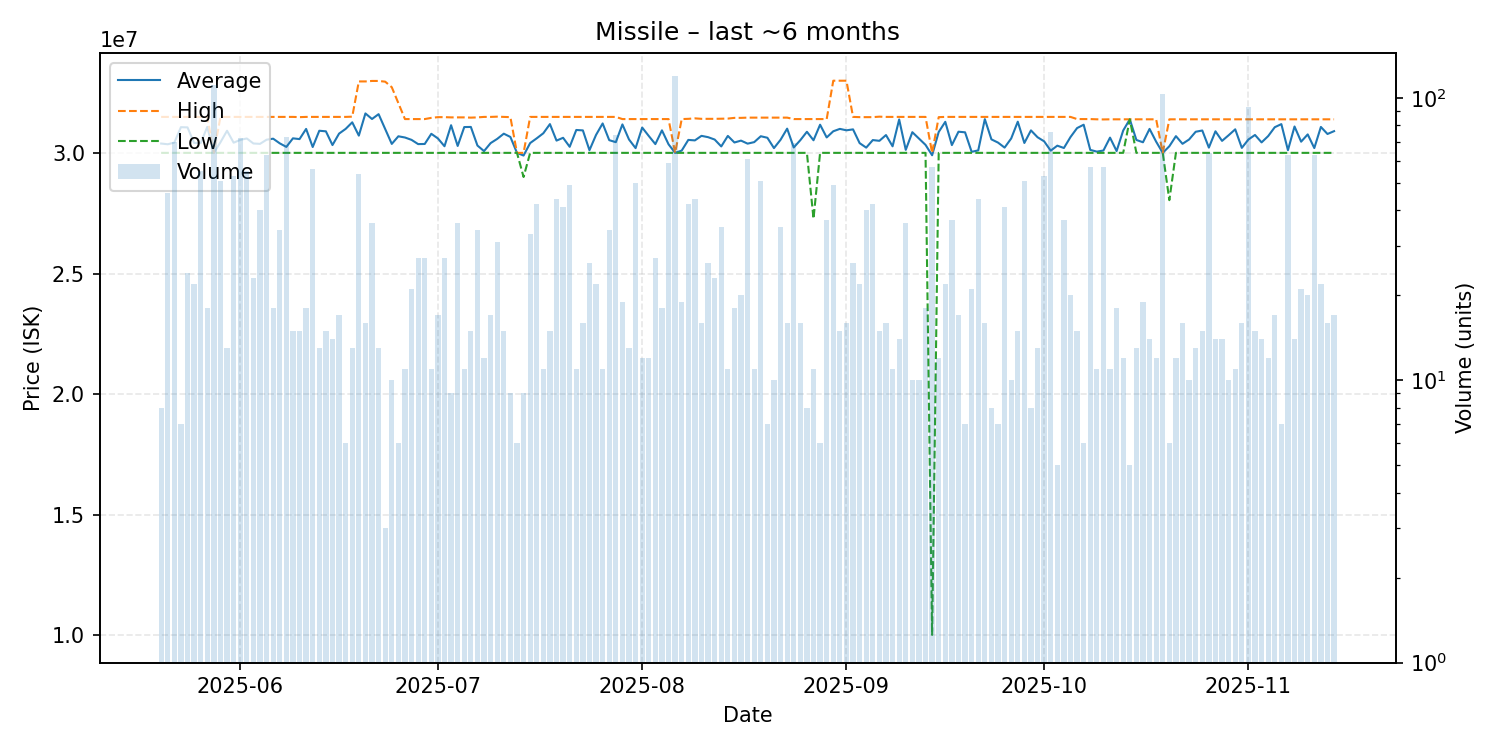

Data behind this chart, as committed beside it:
date, average, highest, lowest, order_count, volume
2025-05-20, 30386250, 31490000, 30000000, 8, 8
2025-05-21, 30356304, 31490000, 30000000, 15, 46
2025-05-22, 30425571, 31490000, 30000000, 22, 70
2025-05-23, 31064286, 31490000, 30000000, 7, 7
2025-05-24, 31055417, 31490000, 30000000, 23, 24
2025-05-25, 30411818, 31490000, 30000000, 22, 22
2025-05-26, 30406182, 31490000, 30000000, 21, 55
2025-05-27, 31076111, 31490000, 30000000, 16, 18
2025-05-28, 30000000, 30000000, 30000000, 36, 111
2025-05-29, 30437843, 31490000, 30000000, 21, 51
2025-05-30, 30916154, 31490000, 30000000, 13, 13
2025-05-31, 30421509, 31490000, 30000000, 28, 53
2025-06-01, 30538056, 31490000, 30000000, 28, 72
2025-06-02, 30596000, 31490000, 30000000, 24, 55
2025-06-03, 30388696, 31490000, 30000000, 12, 23
2025-06-04, 30372500, 31490000, 30000000, 13, 40
2025-06-05, 30545556, 31490000, 30000000, 27, 63
2025-06-06, 30587222, 31490000, 30000000, 17, 18
2025-06-07, 30394412, 31490000, 30000000, 16, 34
2025-06-08, 30246712, 31490000, 30000000, 30, 73
2025-06-09, 30602000, 31490000, 30000000, 15, 15
2025-06-10, 30570000, 31480000, 30000000, 13, 15
2025-06-11, 30992222, 31490000, 30000000, 17, 18
2025-06-12, 30242143, 31490000, 30000000, 17, 56
2025-06-13, 30916154, 31490000, 30000000, 12, 13
2025-06-14, 30892667, 31490000, 30000000, 15, 15
2025-06-15, 30322857, 31490000, 30000000, 14, 14
2025-06-16, 30797647, 31490000, 30000000, 15, 17
2025-06-17, 30993333, 31490000, 30000000, 6, 6
2025-06-18, 31265385, 31500000, 30000000, 11, 13
2025-06-19, 30714259, 32960000, 30000000, 18, 54
2025-06-20, 31633750, 32960000, 30000000, 15, 16
2025-06-21, 31403333, 32980000, 30000000, 22, 36
2025-06-22, 31603846, 32980000, 30000000, 13, 13
2025-06-23, 30983333, 32950000, 30000000, 3, 3
2025-06-24, 30371000, 32720000, 30000000, 6, 10
2025-06-25, 30686667, 32060000, 30000000, 5, 6
2025-06-26, 30636364, 31400000, 30000000, 8, 11
2025-06-27, 30538095, 31400000, 30000000, 21, 21
2025-06-28, 30362963, 31400000, 30000000, 11, 27
2025-06-29, 30368519, 31400000, 30000000, 7, 27
2025-06-30, 30790000, 31450000, 30000000, 9, 11
2025-07-01, 30597647, 31480000, 30000000, 13, 17
2025-07-02, 30274074, 31480000, 30000000, 13, 27
2025-07-03, 31145556, 31470000, 30000000, 9, 9
2025-07-04, 30285833, 31470000, 30000000, 12, 36
2025-07-05, 31069091, 31470000, 30000000, 10, 11
2025-07-06, 31074000, 31460000, 30000000, 14, 15
2025-07-07, 30303235, 31470000, 30000000, 13, 34
2025-07-08, 30072500, 31490000, 30000000, 12, 12
2025-07-09, 30404118, 31490000, 30000000, 17, 17
2025-07-10, 30579032, 31500000, 30000000, 11, 31
2025-07-11, 30794667, 31490000, 30000000, 15, 15
2025-07-12, 30658889, 31480000, 30000000, 9, 9
2025-07-13, 30000000, 30000000, 30000000, 6, 6
2025-07-14, 29888889, 30000000, 29000000, 8, 9
2025-07-15, 30406061, 31490000, 30000000, 15, 33
2025-07-16, 30603095, 31490000, 30000000, 24, 42
2025-07-17, 30812727, 31490000, 30000000, 10, 11
2025-07-18, 31192000, 31490000, 30000000, 13, 15
... 119 more rows
